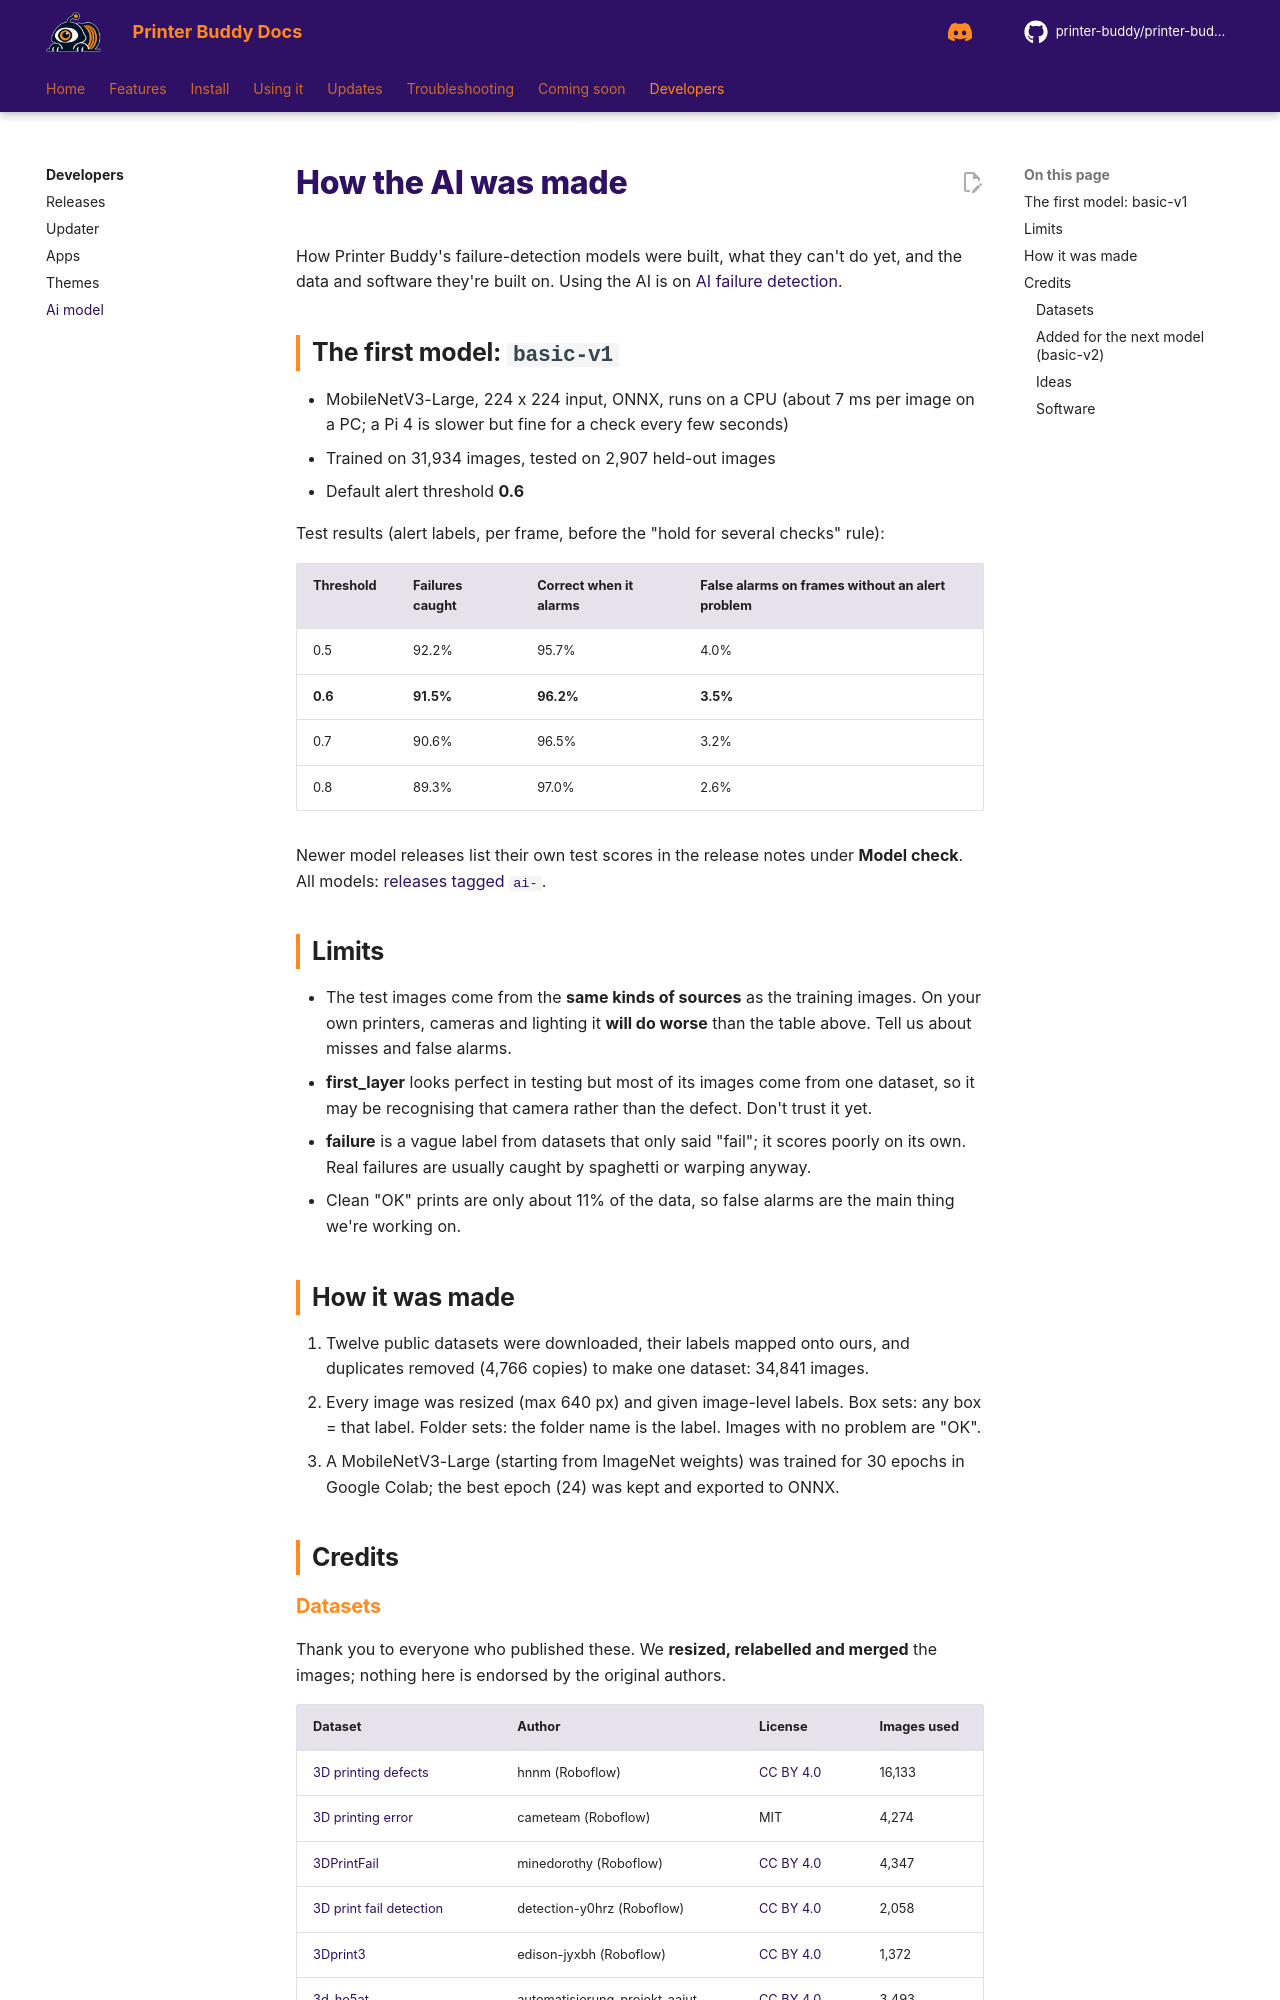

repository: printer-buddy/printer-buddy-docs · page: developers/ai-model/index.html · generator: mkdocs

<!--
LICENSE

Copyright (C) 2026  sterling motuz <Sterling@dexabyte.ca>

for https://github.com/printer-buddy/printer-buddy

SPDX-License-Identifier: AGPL-3.0-only

Additional term (AGPL-3.0 section 7b, keep author credit): keep this header

Additional term (AGPL-3.0 section 7c, mark changed versions): if you make any changes, you must include a CHANGELOG with all changes and their dates
-->
# How the AI was made

How Printer Buddy's failure-detection models were built, what they can't do yet, and the data and software they're built on. Using the AI is on [AI failure detection](../using/ai.md).

## The first model: `basic-v1`

- MobileNetV3-Large, 224 x 224 input, ONNX, runs on a CPU (about 7 ms per image on a PC; a Pi 4 is slower but fine for a check every few seconds)
- Trained on 31,934 images, tested on 2,907 held-out images
- Default alert threshold **0.6**

Test results (alert labels, per frame, before the "hold for several checks" rule):

| Threshold | Failures caught | Correct when it alarms | False alarms on frames without an alert problem |
|---|---|---|---|
| 0.5 | 92.2% | 95.7% | 4.0% |
| **0.6** | **91.5%** | **96.2%** | **3.5%** |
| 0.7 | 90.6% | 96.5% | 3.2% |
| 0.8 | 89.3% | 97.0% | 2.6% |

Newer model releases list their own test scores in the release notes under **Model check**. All models: [releases tagged `ai-`](https://github.com/printer-buddy/printer-buddy/releases?q=ai-&expanded=true).

## Limits

- The test images come from the **same kinds of sources** as the training images. On your own
  printers, cameras and lighting it **will do worse** than the table above. Tell us about misses and false alarms.
- **first_layer** looks perfect in testing but most of its images come from one dataset, so it may be
  recognising that camera rather than the defect. Don't trust it yet.
- **failure** is a vague label from datasets that only said "fail"; it scores poorly on its own.
  Real failures are usually caught by spaghetti or warping anyway.
- Clean "OK" prints are only about 11% of the data, so false alarms are the main thing we're working on.

## How it was made

1. Twelve public datasets were downloaded, their labels mapped onto ours, and duplicates removed
   (4,766 copies) to make one dataset: 34,841 images.
2. Every image was resized (max 640 px) and given image-level labels. Box sets: any box = that label.
   Folder sets: the folder name is the label. Images with no problem are "OK".
3. A MobileNetV3-Large (starting from ImageNet weights) was trained for 30 epochs in Google Colab;
   the best epoch (24) was kept and exported to ONNX.

## Credits
